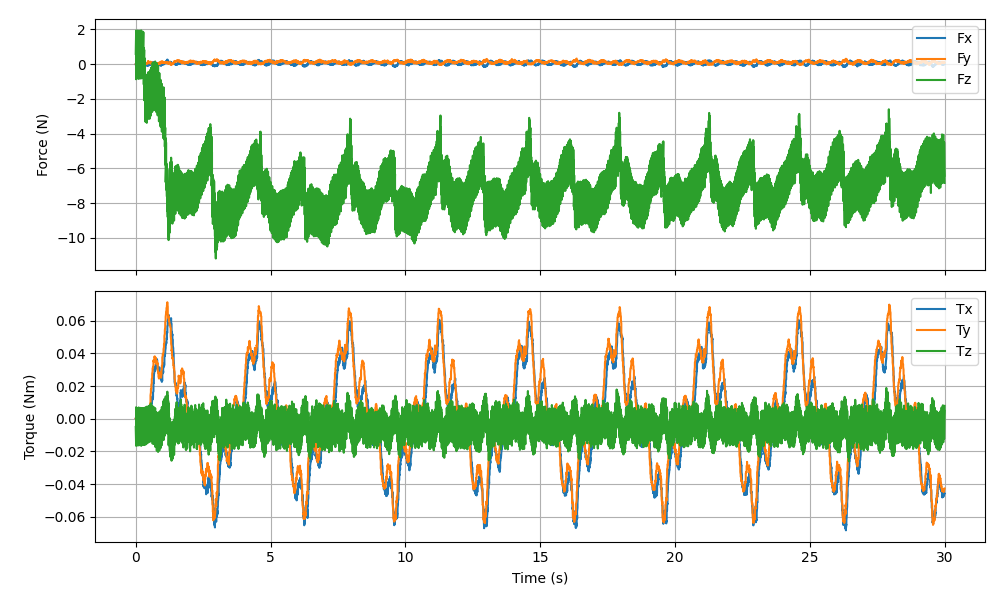

The file beside this chart, header and first rows:
timestamp, Fx (N), Fy (N), Fz (N), Tx (Nm), Ty (Nm), Tz (Nm)
1768344845, -0.005450, 0.006525, 0.5926, 0.000269, 0.000213, -0.005042
1768344846, -0.003169, 0.03023, 1.936, 0.001162, 0.000539, -0.01657
1768344846, -0.009919, -0.003043, -0.8686, -0.000568, 0.000031, 0.007048
1768344846, -0.0302, 0.02765, 0.3906, 0.000095, 0.000542, -0.003631
1768344846, -0.01772, 0.02772, 1.81, 0.000871, 0.000523, -0.01544
1768344846, -0.01675, 0.01634, -0.3578, -0.000409, 0.000561, 0.002663
1768344846, -0.006963, 0.006639, 0.08938, 0.000039, 0.000228, -0.000885
1768344846, -0.005626, 0.005069, 1.285, 0.000813, -0.000015, -0.01079
1768344846, -0.002119, 0.008714, 0.4772, 0.000395, -0.000089, -0.004279
1768344846, -0.01441, 0.01214, -0.4675, -0.000429, 0.000311, 0.003653
1768344846, -0.01069, 0.01304, 0.5989, 0.000344, 0.000378, -0.005178
1768344846, -0.004110, 0.01666, 1.932, 0.001445, 0.000327, -0.01638
1768344846, -0.006994, 0.009213, -0.8103, -0.000528, 0.000186, 0.006584
1768344846, -0.02635, 0.01767, 0.3779, 0.000157, 0.000149, -0.003432
1768344846, -0.01097, 0.01059, 1.774, 0.001200, 0.000192, -0.01508
1768344846, -0.01397, 0.003018, -0.3925, -0.000434, 0.000379, 0.002753
1768344846, -0.01511, 0.01349, 0.08418, 0.000018, 0.000399, -0.000956
1768344846, -0.006282, -0.000678, 1.269, 0.000974, -0.000147, -0.01071
1768344846, 0.01361, -0.01686, 0.5212, 0.000570, -0.000643, -0.004253
1768344846, -0.01508, 0.008738, -0.4854, -0.000363, 0.000119, 0.003752
1768344846, -0.01566, -0.000388, 0.5798, 0.000413, -0.000102, -0.005020
1768344846, -0.01231, 0.004122, 1.923, 0.001486, -0.000136, -0.01629
1768344846, -0.001332, 0.002276, -0.8483, -0.000443, 0.000079, 0.006879
1768344846, -0.009792, 0.009138, 0.3962, 0.000281, 0.000186, -0.003481
1768344846, -0.004419, 0.005172, 1.786, 0.001212, 0.000018, -0.01503
1768344846, -0.01148, 0.01254, -0.4046, -0.000377, 0.000385, 0.003026
1768344846, -0.01213, 0.009220, 0.09444, 0.000110, 0.000248, -0.000983
1768344846, -0.01125, 0.02055, 1.283, 0.000849, 0.000146, -0.01088
1768344846, -0.000821, -0.02228, 0.526, 0.000672, -0.000658, -0.004425
1768344846, -0.0152, 0.01117, -0.4837, -0.000525, 0.000134, 0.003783
1768344846, -0.01393, 0.01496, 0.5892, 0.000298, 0.000351, -0.005170
1768344846, -0.005044, 0.01671, 1.927, 0.001159, 0.000178, -0.0162
1768344846, -0.01273, 0.007872, -0.8248, -0.000591, 0.000218, 0.006620
1768344846, -0.01191, 0.01121, 0.3814, 0.000253, 0.000279, -0.003276
1768344846, -0.007522, 0.009088, 1.806, 0.001103, -0.000190, -0.01518
1768344846, -0.01351, 0.01491, -0.432, -0.000365, 0.000375, 0.003170
1768344846, -0.01669, 0.01775, 0.08072, -0.000065, 0.000281, -0.000917
1768344846, -0.002787, 0.0101, 1.281, 0.000879, 0.000067, -0.01086
1768344846, 0.02045, -0.01066, 0.5785, 0.000553, -0.000434, -0.004928
1768344846, -0.01196, 0.009401, -0.4947, -0.000383, 0.000227, 0.003829
1768344846, -0.007410, 0.009249, 0.597, 0.000436, 0.000360, -0.005123
1768344846, -0.006689, 0.02045, 1.943, 0.001385, 0.000568, -0.01659
1768344846, -0.009838, 0.007985, -0.814, -0.000512, 0.000222, 0.006525
1768344846, -0.01404, 0.0129, 0.3704, 0.000176, 0.000352, -0.003314
1768344846, -0.003348, 0.000812, 1.807, 0.001317, -0.000233, -0.01523
1768344846, -0.01072, 0.01172, -0.4164, -0.000523, 0.000253, 0.003242
1768344846, -0.01299, 0.022, 0.06205, -0.000233, 0.000561, -0.000779
1768344846, -0.003258, 0.005403, 1.294, 0.000875, 0.000157, -0.01101
1768344846, 0.009491, -0.01351, 0.6357, 0.000549, -0.000193, -0.005308
1768344846, -0.001923, 0.009911, -0.4724, -0.000495, 0.000201, 0.003757
1768344846, -0.01267, -0.006287, 0.6085, 0.000411, 0.000248, -0.005000
1768344846, 0.004519, 0.0474, 1.869, 0.001171, 0.000474, -0.01607
1768344846, -0.01622, 0.002523, -0.7885, -0.000574, 0.000080, 0.006473
1768344846, -0.01696, 0.007257, 0.3874, 0.000235, -0.000029, -0.003330
1768344846, 0.009830, -0.007209, 1.844, 0.001378, -0.000583, -0.01518
1768344846, -0.007273, -0.01821, -0.4464, -0.000497, 0.000188, 0.003414
1768344846, 0.01089, 0.02612, -0.09835, 0.000025, 0.000325, -0.000814
1768344846, -0.02406, 0.009109, 0.9415, 0.000485, 0.000473, -0.01076
1768344846, 0.009709, 0.01794, 0.1625, 0.000445, -0.000278, -0.005655
1768344846, -0.01678, 0.01592, -1.17, -0.000498, 0.000889, 0.003753
... 5,937 more rows
